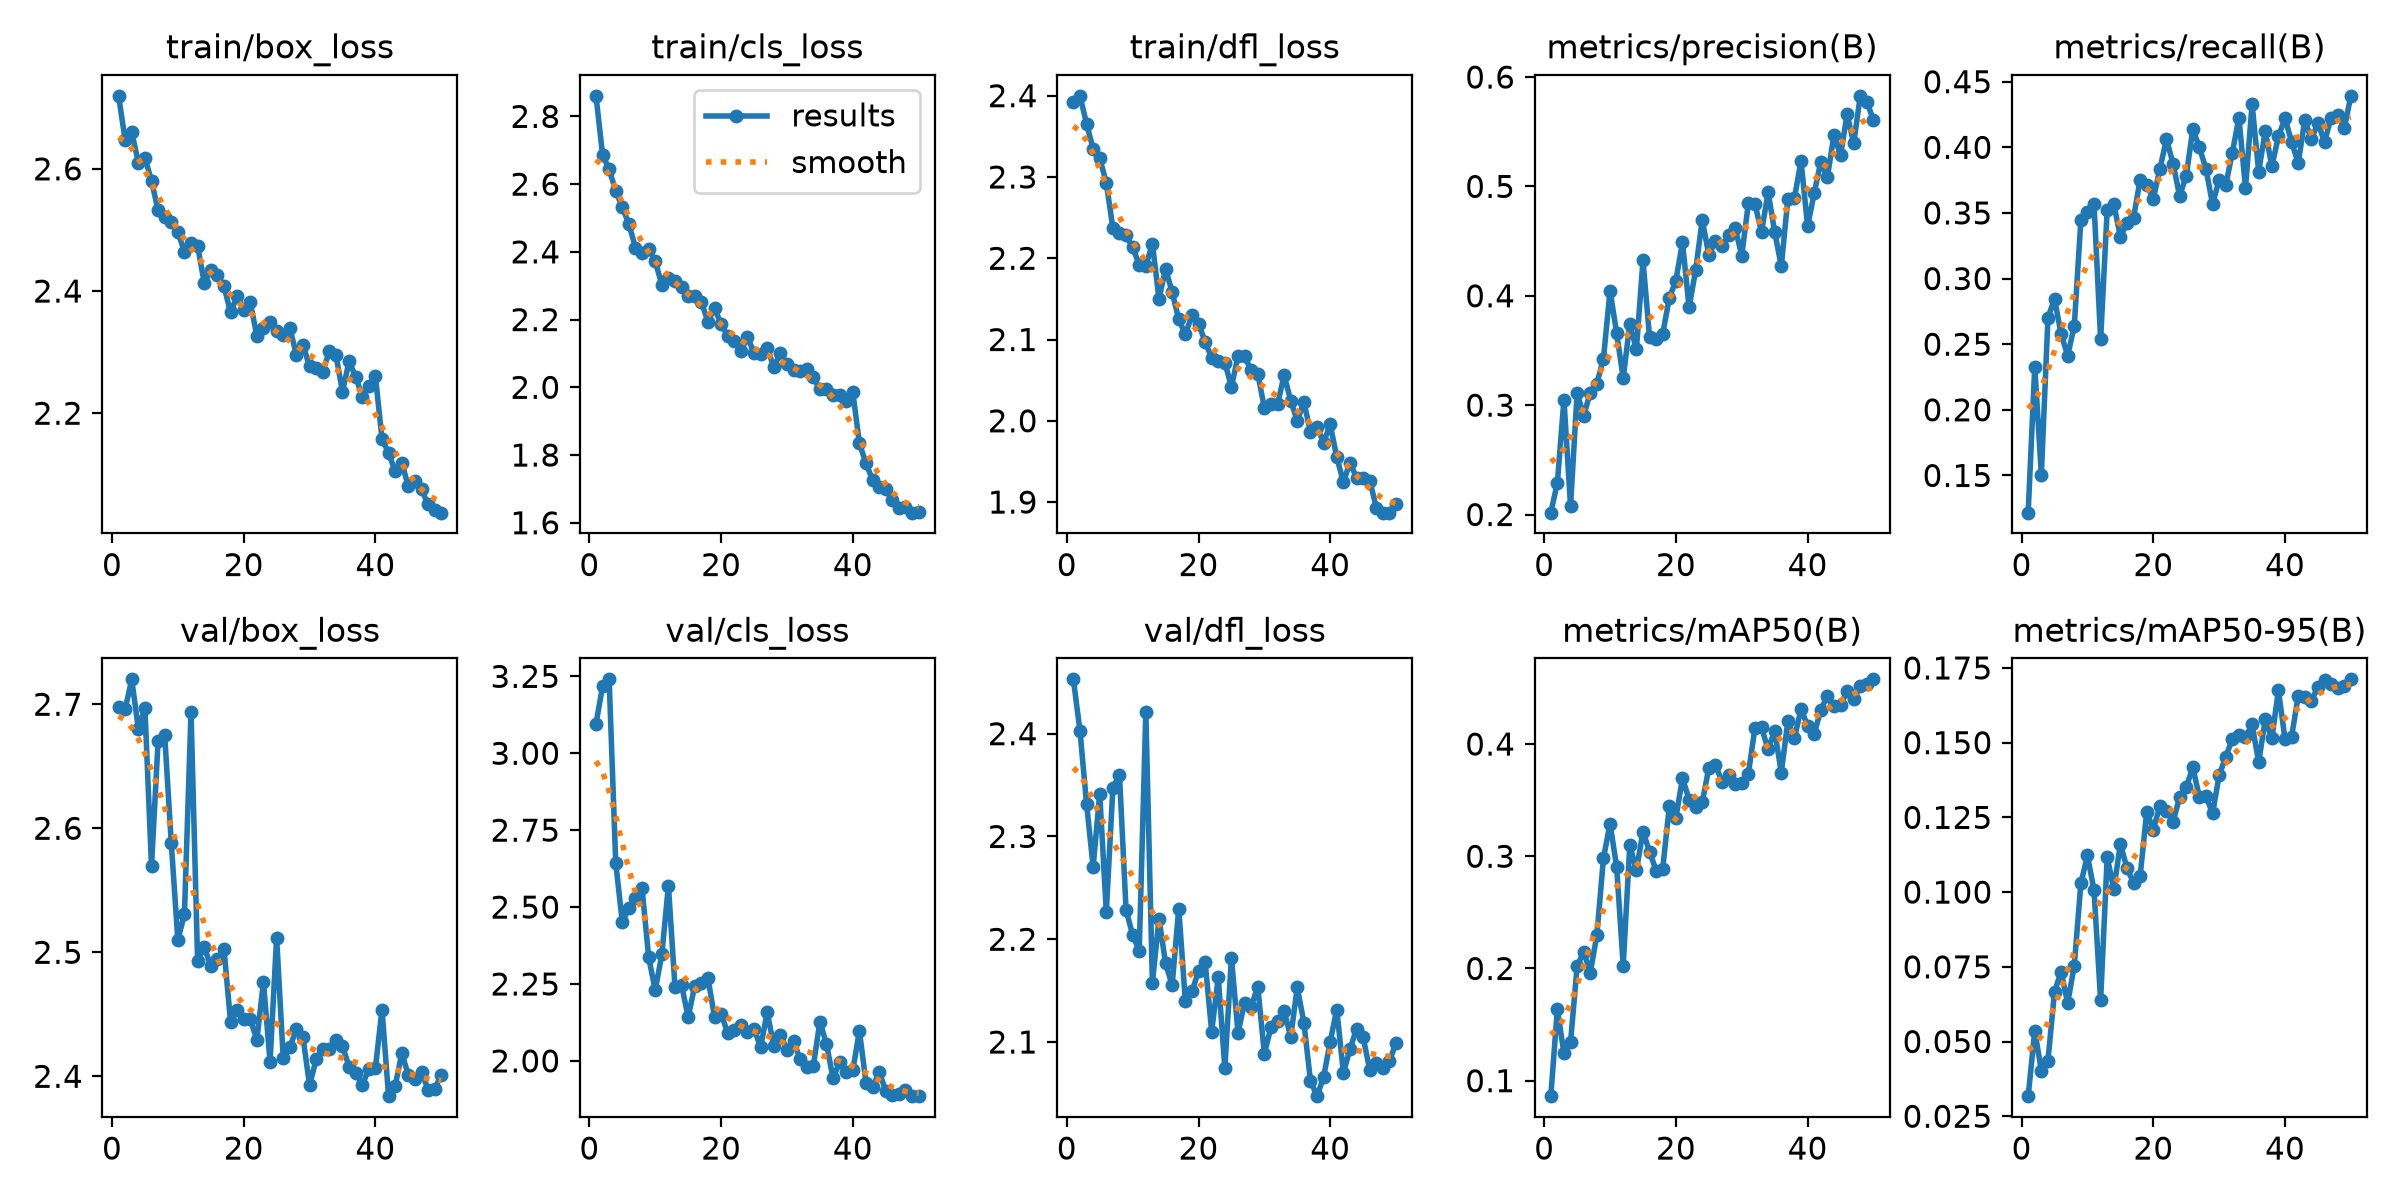

The file beside this chart, header and first rows:
epoch, time, train/box_loss, train/cls_loss, train/dfl_loss, metrics/precision(B), metrics/recall(B), metrics/mAP50(B), metrics/mAP50-95(B), val/box_loss, val/cls_loss, val/dfl_loss, lr/pg0, lr/pg1, lr/pg2
1, 73.25, 2.72, 2.861, 2.393, 0.2017, 0.1216, 0.08621, 0.03172, 2.698, 3.095, 2.453, 0.0006628, 0.0006628, 0.06752
2, 96.59, 2.647, 2.687, 2.4, 0.2288, 0.233, 0.1638, 0.05365, 2.696, 3.217, 2.403, 0.001303, 0.001303, 0.03483
3, 119.4, 2.66, 2.644, 2.366, 0.3051, 0.1505, 0.1242, 0.04018, 2.72, 3.24, 2.332, 0.001917, 0.001917, 0.002111
4, 142.1, 2.61, 2.58, 2.335, 0.2078, 0.2701, 0.1342, 0.04355, 2.68, 2.643, 2.27, 0.001881, 0.001881, 0.001881
5, 165.5, 2.618, 2.532, 2.323, 0.3111, 0.2845, 0.2019, 0.06664, 2.697, 2.451, 2.342, 0.001842, 0.001842, 0.001842
6, 188.1, 2.581, 2.482, 2.293, 0.2903, 0.2577, 0.215, 0.07331, 2.569, 2.498, 2.227, 0.001802, 0.001802, 0.001802
7, 210.6, 2.532, 2.412, 2.237, 0.3115, 0.2412, 0.1961, 0.06286, 2.67, 2.531, 2.347, 0.001762, 0.001762, 0.001762
8, 235.7, 2.522, 2.398, 2.231, 0.3197, 0.2639, 0.2298, 0.07542, 2.675, 2.561, 2.36, 0.001723, 0.001723, 0.001723
9, 265.1, 2.514, 2.408, 2.228, 0.3426, 0.3443, 0.2983, 0.1029, 2.588, 2.337, 2.228, 0.001683, 0.001683, 0.001683
10, 289.2, 2.497, 2.372, 2.213, 0.4047, 0.3504, 0.3291, 0.1123, 2.51, 2.23, 2.204, 0.001644, 0.001644, 0.001644
11, 312.4, 2.464, 2.303, 2.192, 0.3659, 0.3567, 0.2907, 0.1005, 2.531, 2.346, 2.189, 0.001604, 0.001604, 0.001604
12, 335.1, 2.479, 2.323, 2.191, 0.3246, 0.2536, 0.2026, 0.06382, 2.694, 2.569, 2.421, 0.001564, 0.001564, 0.001564
13, 357.7, 2.474, 2.313, 2.218, 0.3745, 0.3526, 0.3102, 0.1117, 2.493, 2.239, 2.158, 0.001525, 0.001525, 0.001525
14, 381, 2.414, 2.297, 2.15, 0.3509, 0.3567, 0.2873, 0.101, 2.504, 2.247, 2.22, 0.001485, 0.001485, 0.001485
15, 403.8, 2.434, 2.27, 2.187, 0.4323, 0.332, 0.322, 0.1161, 2.489, 2.142, 2.177, 0.001446, 0.001446, 0.001446
16, 426.4, 2.427, 2.269, 2.158, 0.362, 0.3423, 0.3041, 0.1081, 2.494, 2.245, 2.155, 0.001406, 0.001406, 0.001406
17, 449.2, 2.408, 2.252, 2.125, 0.3601, 0.3464, 0.2872, 0.1031, 2.503, 2.254, 2.23, 0.001366, 0.001366, 0.001366
18, 472.1, 2.365, 2.194, 2.106, 0.3652, 0.3753, 0.2891, 0.1053, 2.444, 2.269, 2.14, 0.001327, 0.001327, 0.001327
19, 496.4, 2.392, 2.234, 2.13, 0.398, 0.3711, 0.3444, 0.1268, 2.453, 2.143, 2.149, 0.001287, 0.001287, 0.001287
20, 519.4, 2.369, 2.186, 2.119, 0.4139, 0.3608, 0.3343, 0.1209, 2.446, 2.154, 2.169, 0.001248, 0.001248, 0.001248
21, 542.2, 2.382, 2.152, 2.097, 0.4489, 0.3835, 0.3696, 0.1289, 2.446, 2.09, 2.178, 0.001208, 0.001208, 0.001208
22, 567.1, 2.326, 2.137, 2.077, 0.3894, 0.4062, 0.3505, 0.1273, 2.429, 2.099, 2.11, 0.001168, 0.001168, 0.001168
23, 590.2, 2.34, 2.107, 2.073, 0.4234, 0.3876, 0.3438, 0.1235, 2.476, 2.117, 2.163, 0.001129, 0.001129, 0.001129
24, 613.6, 2.349, 2.148, 2.072, 0.4694, 0.3629, 0.3479, 0.1319, 2.412, 2.095, 2.075, 0.001089, 0.001089, 0.001089
25, 637.1, 2.335, 2.103, 2.042, 0.4373, 0.3782, 0.3788, 0.1351, 2.512, 2.105, 2.182, 0.00105, 0.00105, 0.00105
26, 660.4, 2.328, 2.098, 2.08, 0.4503, 0.4138, 0.3814, 0.1417, 2.415, 2.044, 2.109, 0.00101, 0.00101, 0.00101
27, 684.5, 2.34, 2.117, 2.079, 0.4455, 0.4, 0.3664, 0.1318, 2.423, 2.158, 2.138, 0.0009704, 0.0009704, 0.0009704
28, 707.9, 2.296, 2.059, 2.062, 0.4552, 0.3835, 0.3727, 0.1321, 2.438, 2.049, 2.135, 0.0009308, 0.0009308, 0.0009308
29, 731.2, 2.312, 2.101, 2.058, 0.4621, 0.3567, 0.3647, 0.1263, 2.432, 2.084, 2.154, 0.0008912, 0.0008912, 0.0008912
30, 754.4, 2.277, 2.068, 2.016, 0.4366, 0.3753, 0.3655, 0.1391, 2.393, 2.037, 2.089, 0.0008516, 0.0008516, 0.0008516
31, 777.7, 2.273, 2.051, 2.021, 0.4844, 0.3711, 0.3736, 0.1453, 2.414, 2.066, 2.114, 0.000812, 0.000812, 0.000812
32, 801.4, 2.268, 2.048, 2.02, 0.484, 0.3959, 0.414, 0.1512, 2.422, 2.005, 2.121, 0.0007724, 0.0007724, 0.0007724
33, 825.2, 2.301, 2.054, 2.056, 0.4582, 0.4227, 0.4147, 0.1526, 2.422, 1.98, 2.13, 0.0007328, 0.0007328, 0.0007328
34, 849.6, 2.296, 2.029, 2.025, 0.4947, 0.3691, 0.3954, 0.1519, 2.43, 1.983, 2.105, 0.0006932, 0.0006932, 0.0006932
35, 873.8, 2.235, 1.994, 2, 0.4584, 0.433, 0.4119, 0.1561, 2.424, 2.128, 2.153, 0.0006536, 0.0006536, 0.0006536
36, 897.5, 2.285, 1.994, 2.023, 0.4271, 0.3814, 0.3746, 0.1434, 2.408, 2.056, 2.119, 0.000614, 0.000614, 0.000614
37, 921.9, 2.26, 1.977, 1.987, 0.4883, 0.4124, 0.4204, 0.1578, 2.402, 1.943, 2.062, 0.0005744, 0.0005744, 0.0005744
38, 947.9, 2.227, 1.978, 1.992, 0.4894, 0.3856, 0.4053, 0.1515, 2.393, 1.997, 2.047, 0.0005348, 0.0005348, 0.0005348
39, 972.5, 2.245, 1.96, 1.973, 0.5234, 0.4083, 0.4314, 0.1675, 2.406, 1.963, 2.066, 0.0004952, 0.0004952, 0.0004952
40, 996, 2.261, 1.986, 1.996, 0.4635, 0.4222, 0.4161, 0.1512, 2.407, 1.969, 2.1, 0.0004556, 0.0004556, 0.0004556
41, 1041, 2.158, 1.835, 1.955, 0.4938, 0.4041, 0.409, 0.152, 2.454, 2.098, 2.132, 0.000416, 0.000416, 0.000416
42, 1063, 2.135, 1.776, 1.925, 0.5224, 0.3879, 0.4303, 0.1655, 2.384, 1.93, 2.07, 0.0003764, 0.0003764, 0.0003764
43, 1086, 2.105, 1.726, 1.949, 0.5084, 0.4206, 0.4432, 0.1652, 2.392, 1.914, 2.093, 0.0003368, 0.0003368, 0.0003368
44, 1108, 2.119, 1.706, 1.93, 0.5468, 0.4062, 0.4336, 0.164, 2.419, 1.964, 2.113, 0.0002972, 0.0002972, 0.0002972
45, 1131, 2.08, 1.7, 1.93, 0.5285, 0.4186, 0.4349, 0.1686, 2.401, 1.903, 2.105, 0.0002576, 0.0002576, 0.0002576
46, 1154, 2.089, 1.668, 1.927, 0.5661, 0.4041, 0.4473, 0.1709, 2.398, 1.888, 2.073, 0.000218, 0.000218, 0.000218
47, 1176, 2.075, 1.645, 1.893, 0.5393, 0.4227, 0.4398, 0.1695, 2.404, 1.894, 2.079, 0.0001784, 0.0001784, 0.0001784
48, 1198, 2.051, 1.647, 1.887, 0.5828, 0.4247, 0.4518, 0.1684, 2.389, 1.907, 2.074, 0.0001388, 0.0001388, 0.0001388
49, 1221, 2.041, 1.63, 1.887, 0.5774, 0.4144, 0.4534, 0.1689, 2.39, 1.885, 2.081, 9.92e-05, 9.92e-05, 9.92e-05
50, 1243, 2.037, 1.633, 1.897, 0.5605, 0.4392, 0.4577, 0.1712, 2.401, 1.886, 2.099, 5.96e-05, 5.96e-05, 5.96e-05
